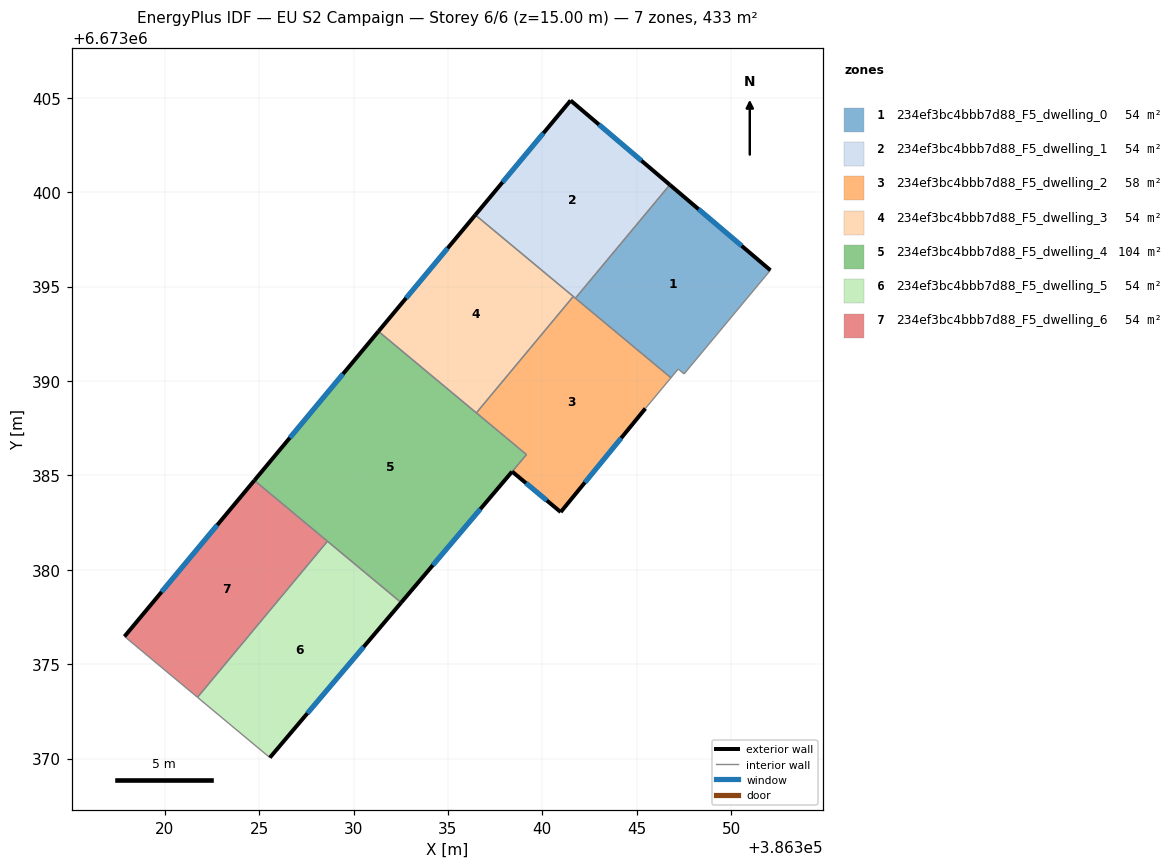
=== STOREY PLAN SPEC (per zone: floor XY polygon, exterior-wall plan segments, windows/doors) ===
zone 1: 234ef3bc4bbb7d88_F5_dwelling_0  (54.1 m²)
  floor: (386352.08, 6673395.87) (386347.51, 6673390.38) (386347.20, 6673390.64) (386346.81, 6673390.17) (386341.75, 6673394.39) (386346.75, 6673400.39)
  exterior wall: (386352.08, 6673395.87) – (386346.75, 6673400.39)  [7.0 m]
    window: (386350.56, 6673397.16) – (386348.27, 6673399.10)  [3.9 m²]
  interior walls: 5
zone 2: 234ef3bc4bbb7d88_F5_dwelling_1  (54.2 m²)
  floor: (386346.75, 6673400.39) (386341.75, 6673394.39) (386336.45, 6673398.80) (386341.50, 6673404.86)
  exterior wall: (386341.50, 6673404.86) – (386336.45, 6673398.80)  [7.9 m]
    window: (386340.06, 6673403.13) – (386337.89, 6673400.53)  [4.3 m²]
  exterior wall: (386346.75, 6673400.39) – (386341.50, 6673404.86)  [6.9 m]
    window: (386345.25, 6673401.67) – (386343.00, 6673403.58)  [3.8 m²]
  interior walls: 3
zone 3: 234ef3bc4bbb7d88_F5_dwelling_2  (58.1 m²)
  floor: (386346.81, 6673390.17) (386345.46, 6673388.54) (386340.97, 6673383.06) (386338.40, 6673385.21) (386339.16, 6673386.10) (386336.51, 6673388.31) (386341.64, 6673394.48)
  exterior wall: (386340.97, 6673383.06) – (386345.46, 6673388.54)  [7.1 m]
    window: (386342.25, 6673384.63) – (386344.18, 6673386.98)  [3.9 m²]
  exterior wall: (386338.40, 6673385.21) – (386340.97, 6673383.06)  [3.3 m]
    window: (386339.14, 6673384.59) – (386340.24, 6673383.67)  [1.8 m²]
  interior walls: 6
zone 4: 234ef3bc4bbb7d88_F5_dwelling_3  (54.1 m²)
  floor: (386341.64, 6673394.48) (386336.51, 6673388.31) (386331.32, 6673392.63) (386336.45, 6673398.80)
  exterior wall: (386336.45, 6673398.80) – (386331.32, 6673392.63)  [8.0 m]
    window: (386334.98, 6673397.04) – (386332.79, 6673394.39)  [4.4 m²]
  interior walls: 3
zone 5: 234ef3bc4bbb7d88_F5_dwelling_4  (104.4 m²)
  floor: (386339.16, 6673386.10) (386332.52, 6673378.26) (386324.75, 6673384.74) (386331.32, 6673392.63)
  exterior wall: (386332.52, 6673378.26) – (386338.40, 6673385.20)  [9.1 m]
    window: (386334.20, 6673380.25) – (386336.72, 6673383.22)  [5.0 m²]
  exterior wall: (386331.32, 6673392.63) – (386324.75, 6673384.74)  [10.3 m]
    window: (386329.44, 6673390.38) – (386326.63, 6673386.99)  [5.7 m²]
  interior walls: 5
zone 6: 234ef3bc4bbb7d88_F5_dwelling_5  (54.2 m²)
  floor: (386332.52, 6673378.26) (386325.57, 6673370.05) (386321.74, 6673373.25) (386328.62, 6673381.51)
  exterior wall: (386325.57, 6673370.05) – (386332.52, 6673378.26)  [10.8 m]
    window: (386327.55, 6673372.40) – (386330.54, 6673375.92)  [5.9 m²]
  interior walls: 3
zone 7: 234ef3bc4bbb7d88_F5_dwelling_6  (54.1 m²)
  floor: (386328.62, 6673381.51) (386321.74, 6673373.25) (386317.87, 6673376.47) (386324.75, 6673384.74)
  exterior wall: (386324.75, 6673384.74) – (386317.87, 6673376.47)  [10.8 m]
    window: (386322.78, 6673382.37) – (386319.83, 6673378.83)  [5.9 m²]
  interior walls: 3

=== DERIVED (storey summary) ===
Building: EU S2 Campaign
Storey: 6 of 6  (floor level z = 15.00 m)
Storey gross floor area: 433.2 m²
Zones on this storey: 7
  - 234ef3bc4bbb7d88_F5_dwelling_0: floor 54.1 m²; exterior wall 7.0 m (21.0 m²); 1 window(s) 3.9 m²; WWR 18.4%
  - 234ef3bc4bbb7d88_F5_dwelling_1: floor 54.2 m²; exterior wall 14.8 m (44.4 m²); 2 window(s) 8.1 m²; WWR 18.4%
  - 234ef3bc4bbb7d88_F5_dwelling_2: floor 58.1 m²; exterior wall 10.4 m (31.3 m²); 2 window(s) 5.7 m²; WWR 18.4%
  - 234ef3bc4bbb7d88_F5_dwelling_3: floor 54.1 m²; exterior wall 8.0 m (24.1 m²); 1 window(s) 4.4 m²; WWR 18.4%
  - 234ef3bc4bbb7d88_F5_dwelling_4: floor 104.4 m²; exterior wall 19.4 m (58.1 m²); 2 window(s) 10.7 m²; WWR 18.4%
  - 234ef3bc4bbb7d88_F5_dwelling_5: floor 54.2 m²; exterior wall 10.8 m (32.3 m²); 1 window(s) 5.9 m²; WWR 18.4%
  - 234ef3bc4bbb7d88_F5_dwelling_6: floor 54.1 m²; exterior wall 10.8 m (32.3 m²); 1 window(s) 5.9 m²; WWR 18.4%
Zone adjacency (shared interzone walls):
  - 234ef3bc4bbb7d88_F5_dwelling_0 ↔ 234ef3bc4bbb7d88_F5_dwelling_1
  - 234ef3bc4bbb7d88_F5_dwelling_0 ↔ 234ef3bc4bbb7d88_F5_dwelling_2
  - 234ef3bc4bbb7d88_F5_dwelling_1 ↔ 234ef3bc4bbb7d88_F5_dwelling_2
  - 234ef3bc4bbb7d88_F5_dwelling_1 ↔ 234ef3bc4bbb7d88_F5_dwelling_3
  - 234ef3bc4bbb7d88_F5_dwelling_2 ↔ 234ef3bc4bbb7d88_F5_dwelling_3
  - 234ef3bc4bbb7d88_F5_dwelling_2 ↔ 234ef3bc4bbb7d88_F5_dwelling_4
  - 234ef3bc4bbb7d88_F5_dwelling_3 ↔ 234ef3bc4bbb7d88_F5_dwelling_4
  - 234ef3bc4bbb7d88_F5_dwelling_4 ↔ 234ef3bc4bbb7d88_F5_dwelling_5
  - 234ef3bc4bbb7d88_F5_dwelling_4 ↔ 234ef3bc4bbb7d88_F5_dwelling_6
  - 234ef3bc4bbb7d88_F5_dwelling_5 ↔ 234ef3bc4bbb7d88_F5_dwelling_6